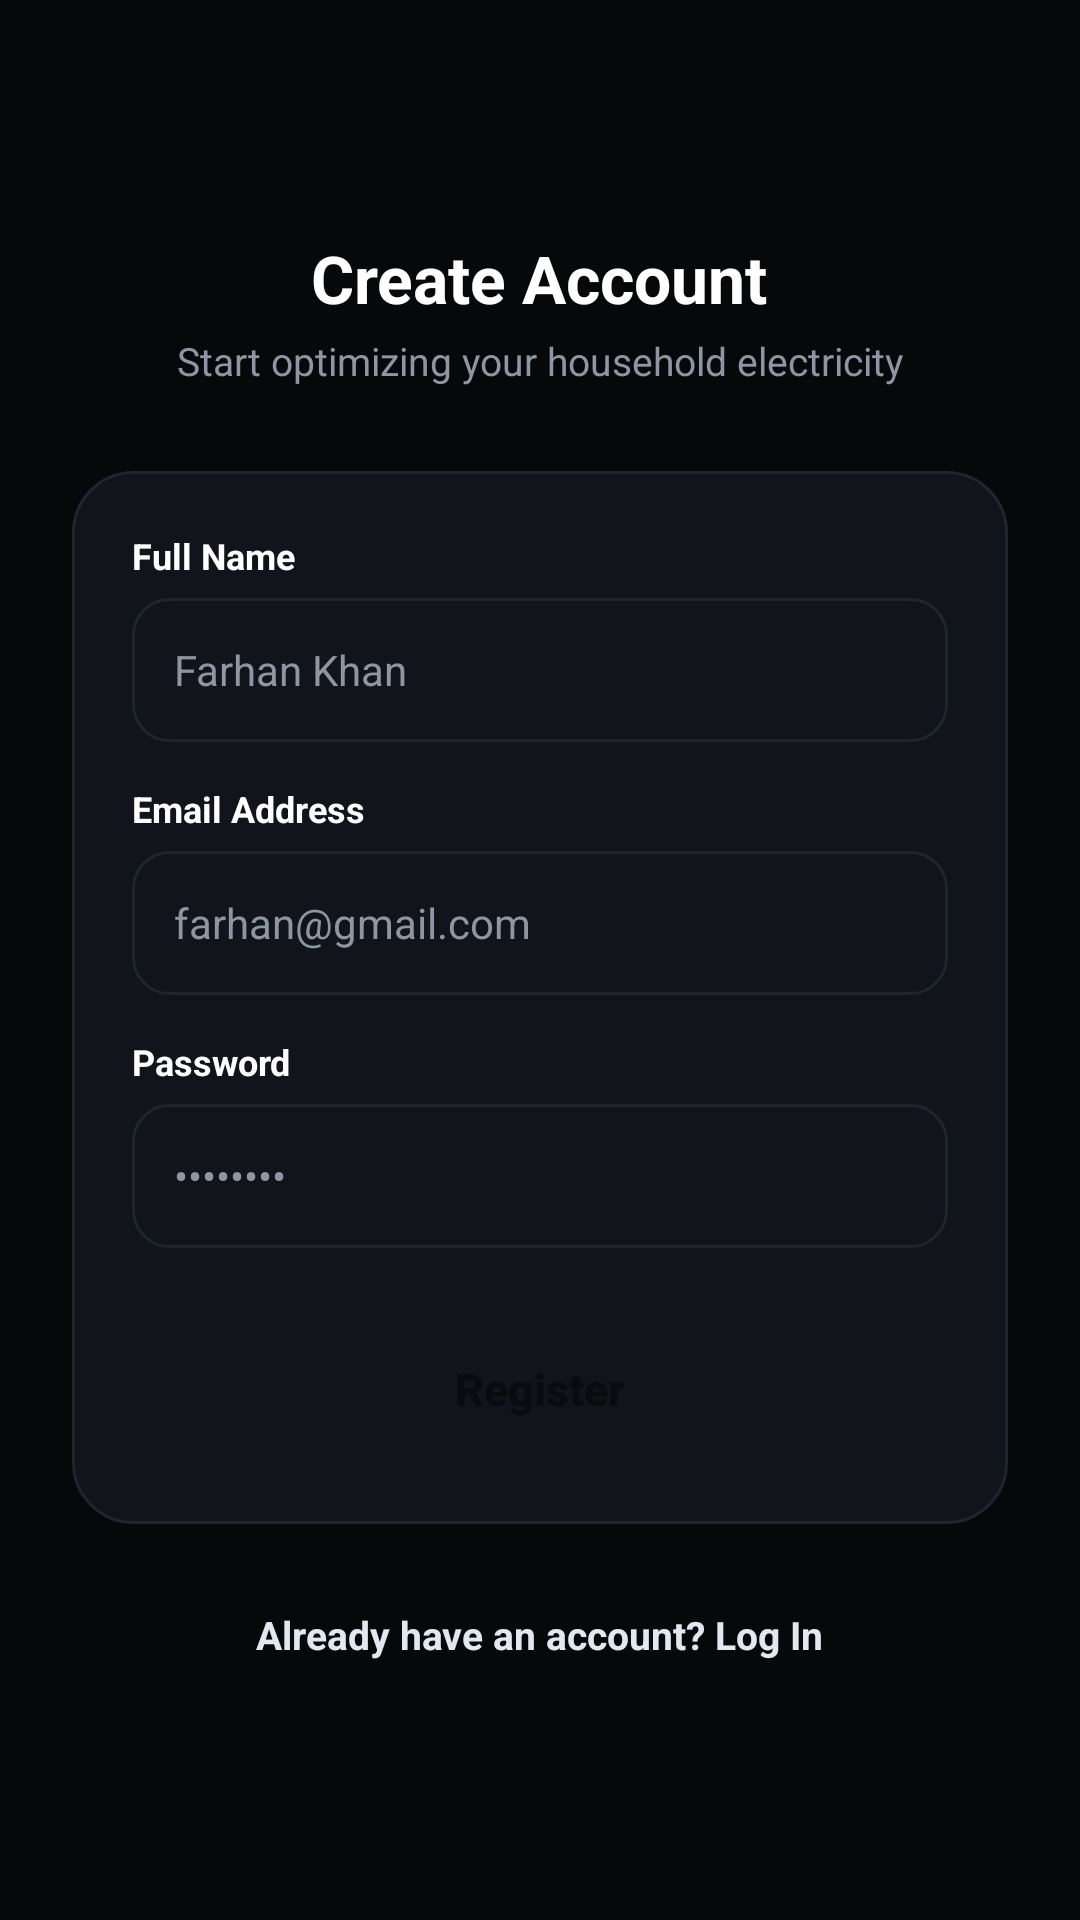

Produce the Android XML layout that renders to this screen, including the resource entries it uses.
<!-- AndroidManifest.xml: application theme Theme.ElectricityPredictor -->
<!-- res/layout/activity_register.xml -->
<?xml version="1.0" encoding="utf-8"?>
<LinearLayout xmlns:android="http://schemas.android.com/apk/res/android"
    xmlns:app="http://schemas.android.com/apk/res-auto"
    android:layout_width="match_parent"
    android:layout_height="match_parent"
    android:background="@color/canvas_bg"
    android:gravity="center"
    android:orientation="vertical"
    android:padding="24dp">

    <TextView
        android:layout_width="wrap_content"
        android:layout_height="wrap_content"
        android:text="Create Account"
        android:textColor="@color/text_title"
        android:textSize="22sp"
        android:textStyle="bold" />

    <TextView
        android:layout_width="wrap_content"
        android:layout_height="wrap_content"
        android:layout_marginTop="4dp"
        android:text="Start optimizing your household electricity"
        android:textColor="@color/text_muted"
        android:textSize="13sp" />

    <LinearLayout
        android:layout_width="match_parent"
        android:layout_height="wrap_content"
        android:layout_marginTop="28dp"
        android:background="@drawable/bg_card_rounded"
        android:orientation="vertical"
        android:padding="20dp">

        <TextView
            android:layout_width="wrap_content"
            android:layout_height="wrap_content"
            android:text="Full Name"
            android:textColor="@color/text_title"
            android:textSize="12sp"
            android:textStyle="bold" />

        <EditText
            android:id="@+id/etRegisterName"
            android:layout_width="match_parent"
            android:layout_height="48dp"
            android:layout_marginTop="6dp"
            android:background="@drawable/bg_input_field"
            android:hint="Farhan Khan"
            android:inputType="textPersonName"
            android:paddingStart="14dp"
            android:paddingEnd="14dp"
            android:textColor="@color/text_title"
            android:textColorHint="@color/text_muted"
            android:textSize="14sp" />

        <TextView
            android:layout_width="wrap_content"
            android:layout_height="wrap_content"
            android:layout_marginTop="14dp"
            android:text="Email Address"
            android:textColor="@color/text_title"
            android:textSize="12sp"
            android:textStyle="bold" />

        <EditText
            android:id="@+id/etRegisterEmail"
            android:layout_width="match_parent"
            android:layout_height="48dp"
            android:layout_marginTop="6dp"
            android:background="@drawable/bg_input_field"
            android:hint="farhan@gmail.com"
            android:inputType="textEmailAddress"
            android:paddingStart="14dp"
            android:paddingEnd="14dp"
            android:textColor="@color/text_title"
            android:textColorHint="@color/text_muted"
            android:textSize="14sp" />

        <TextView
            android:layout_width="wrap_content"
            android:layout_height="wrap_content"
            android:layout_marginTop="14dp"
            android:text="Password"
            android:textColor="@color/text_title"
            android:textSize="12sp"
            android:textStyle="bold" />

        <EditText
            android:id="@+id/etRegisterPassword"
            android:layout_width="match_parent"
            android:layout_height="48dp"
            android:layout_marginTop="6dp"
            android:background="@drawable/bg_input_field"
            android:hint="••••••••"
            android:inputType="textPassword"
            android:paddingStart="14dp"
            android:paddingEnd="14dp"
            android:textColor="@color/text_title"
            android:textColorHint="@color/text_muted"
            android:textSize="14sp" />

        <Button
            android:id="@+id/btnRegister"
            android:layout_width="match_parent"
            android:layout_height="50dp"
            android:layout_marginTop="22dp"
            android:background="@drawable/bg_button_gradient"
            android:text="Register"
            android:textAllCaps="false"
            android:textColor="@color/text_on_orange"
            android:textSize="15sp"
            android:textStyle="bold" />
    </LinearLayout>

    <TextView
        android:id="@+id/btnBackToLogin"
        android:layout_width="wrap_content"
        android:layout_height="wrap_content"
        android:layout_marginTop="20dp"
        android:padding="8dp"
        android:text="Already have an account? Log In"
        android:textColor="@color/ke_orange_accent"
        android:textSize="13sp"
        android:textStyle="bold" />

</LinearLayout>
<!-- resources referenced by this layout -->
<resources>
  <color name="canvas_bg">#07080A</color>
  <color name="ke_orange_accent">#E2E8F0</color>
  <color name="text_muted">#8E96A4</color>
  <color name="text_on_orange">#0A0B0E</color>
  <color name="text_title">#FFFFFF</color>
  <!-- drawable bg_card_rounded (drawable) -->
  <?xml version="1.0" encoding="utf-8"?>
  <shape xmlns:android="http://schemas.android.com/apk/res/android">
      <solid android:color="@color/canvas_surface" />
      <corners android:radius="20dp" />
      <stroke android:width="1dp" android:color="@color/card_border_subtle" />
  </shape>
  <!-- drawable bg_input_field (drawable) -->
  <?xml version="1.0" encoding="utf-8"?>
  <shape xmlns:android="http://schemas.android.com/apk/res/android">
      <solid android:color="@color/canvas_surface" />
      <corners android:radius="12dp" />
      <stroke android:width="1dp" android:color="@color/card_border_subtle" />
  </shape>
  <style name="Theme.ElectricityPredictor" parent="Theme.MaterialComponents.DayNight.NoActionBar">
          
          <item name="colorPrimary">@color/accent_primary</item>
          <item name="colorPrimaryVariant">@color/accent_subtle</item>
          <item name="colorOnPrimary">@color/text_inverse</item>
          
          
          <item name="android:statusBarColor">@color/canvas_bg</item>
          <item name="android:windowLightStatusBar" tools:targetApi="m">false</item>
          <item name="android:navigationBarColor">@color/canvas_bg</item>
          
          
          <item name="android:windowBackground">@color/canvas_bg</item>
      </style>
  <color name="canvas_surface">#11141B</color>
  <color name="card_border_subtle">#1F242F</color>
  <color name="accent_primary">#FFFFFF</color>
  <color name="accent_subtle">#E2E8F0</color>
  <color name="text_inverse">#0A0B0E</color>
</resources>
